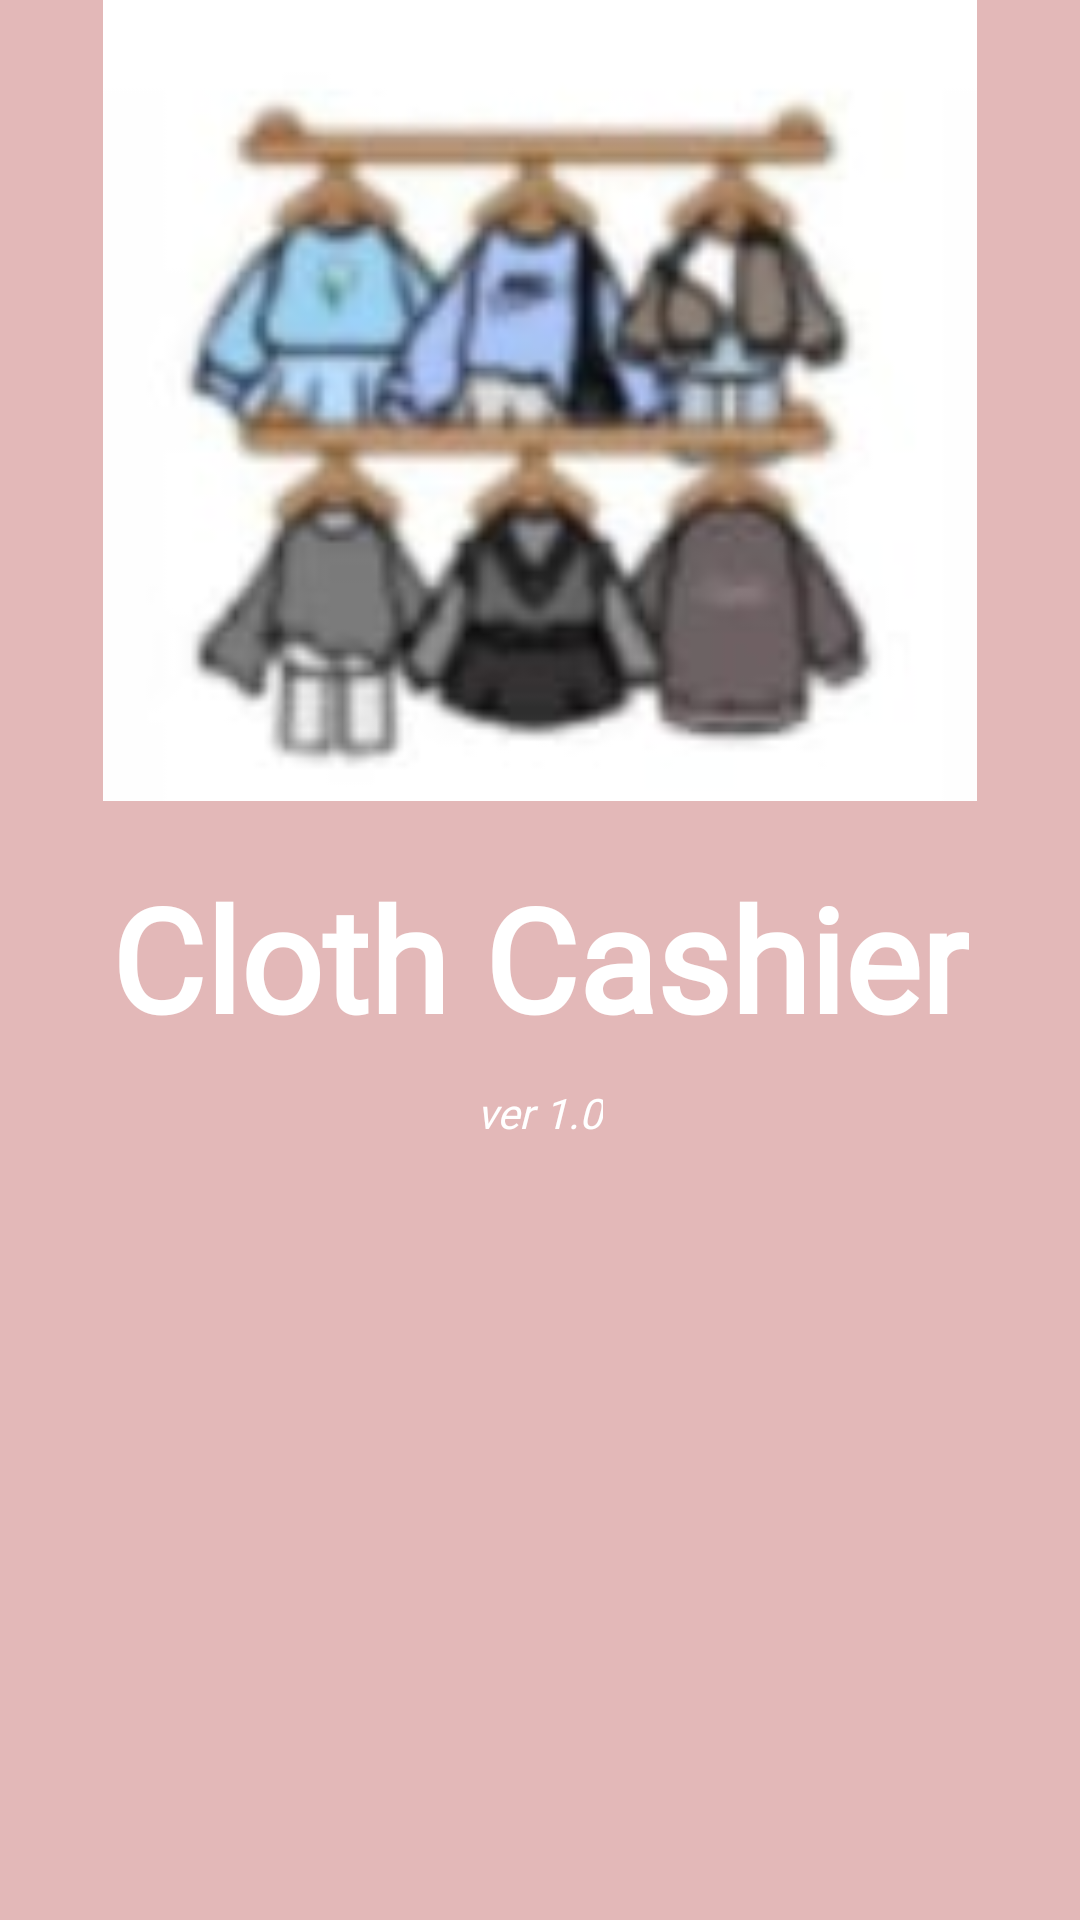

Layout XML and referenced resources for this Android screen:
<!-- AndroidManifest.xml: application theme Theme.KasirMobile -->
<!-- res/layout/activity_splash_screen.xml -->
<?xml version="1.0" encoding="utf-8"?>
<LinearLayout xmlns:android="http://schemas.android.com/apk/res/android"
    xmlns:app="http://schemas.android.com/apk/res-auto"
    xmlns:tools="http://schemas.android.com/tools"
    android:layout_width="match_parent"
    android:layout_height="match_parent"
    android:background="#E3B8B8"
    android:orientation="vertical"
    tools:context=".Activity.SplashScreenActivity">


    <ImageView
        android:id="@+id/imageView"
        android:layout_width="match_parent"
        android:layout_height="267dp"
        app:srcCompat="@drawable/logo_bj" />

    <TextView
        android:id="@+id/tv_kasir_mobile"
        android:layout_width="wrap_content"
        android:layout_height="wrap_content"
        android:layout_gravity="center"
        android:layout_marginTop="20dp"
        android:fontFamily="@font/momcake"
        android:text="Cloth Cashier"
        android:textColor="@color/white"
        android:textSize="48sp"
        android:textStyle="bold" />

    <TextView
        android:id="@+id/tv_versi"
        android:layout_width="wrap_content"
        android:layout_height="wrap_content"
        android:layout_gravity="center"
        android:layout_marginTop="10dp"
        android:fontFamily="@font/momcake"
        android:text="ver 1.0"
        android:textColor="@color/white"
        android:textStyle="italic" />

    <ProgressBar
        android:layout_width="wrap_content"
        android:layout_height="wrap_content"
        android:layout_gravity="center"
        android:layout_marginTop="75dp"
        android:indeterminateTint="@color/white" />

</LinearLayout>
<!-- resources referenced by this layout -->
<resources>
  <!-- drawable logo_bj: jpeg bitmap (drawable, 3867 bytes) -->
  <style name="Theme.KasirMobile" parent="Theme.MaterialComponents.Light.DarkActionBar">
          <item name="android:forceDarkAllowed" tools:targetApi="q">false</item>
          
          <item name="colorPrimary">#2177dc</item>
          <item name="colorPrimaryVariant">#2177dc</item>
          <item name="colorOnPrimary">@color/white</item>
          
          <item name="colorSecondary">@color/teal_200</item>
          <item name="colorSecondaryVariant">@color/teal_700</item>
          <item name="colorOnSecondary">@color/black</item>
          
          <item name="android:statusBarColor" tools:targetApi="l">?attr/colorPrimaryVariant</item>
          
  
          <item name="bottomSheetDialogTheme">@style/AppBottomSheetDialogTheme</item>
      </style>
  <style name="AppBottomSheetDialogTheme" parent="Theme.MaterialComponents.Light.BottomSheetDialog">
          <item name="bottomSheetStyle">@style/AppModalStyle</item>
      </style>
  <style name="AppModalStyle" parent="Widget.Design.BottomSheet.Modal">
          <item name="android:background">@drawable/rounded_top_bg</item>
      </style>
  <!-- not gathered from this repository: default colours our renderer supplied (Android Studio template values) -->
  <color name="teal_200">#FF03DAC5</color>
  <color name="teal_700">#FF018786</color>
  <color name="black">#FF000000</color>
  <color name="white">#FFFFFFFF</color>
</resources>
